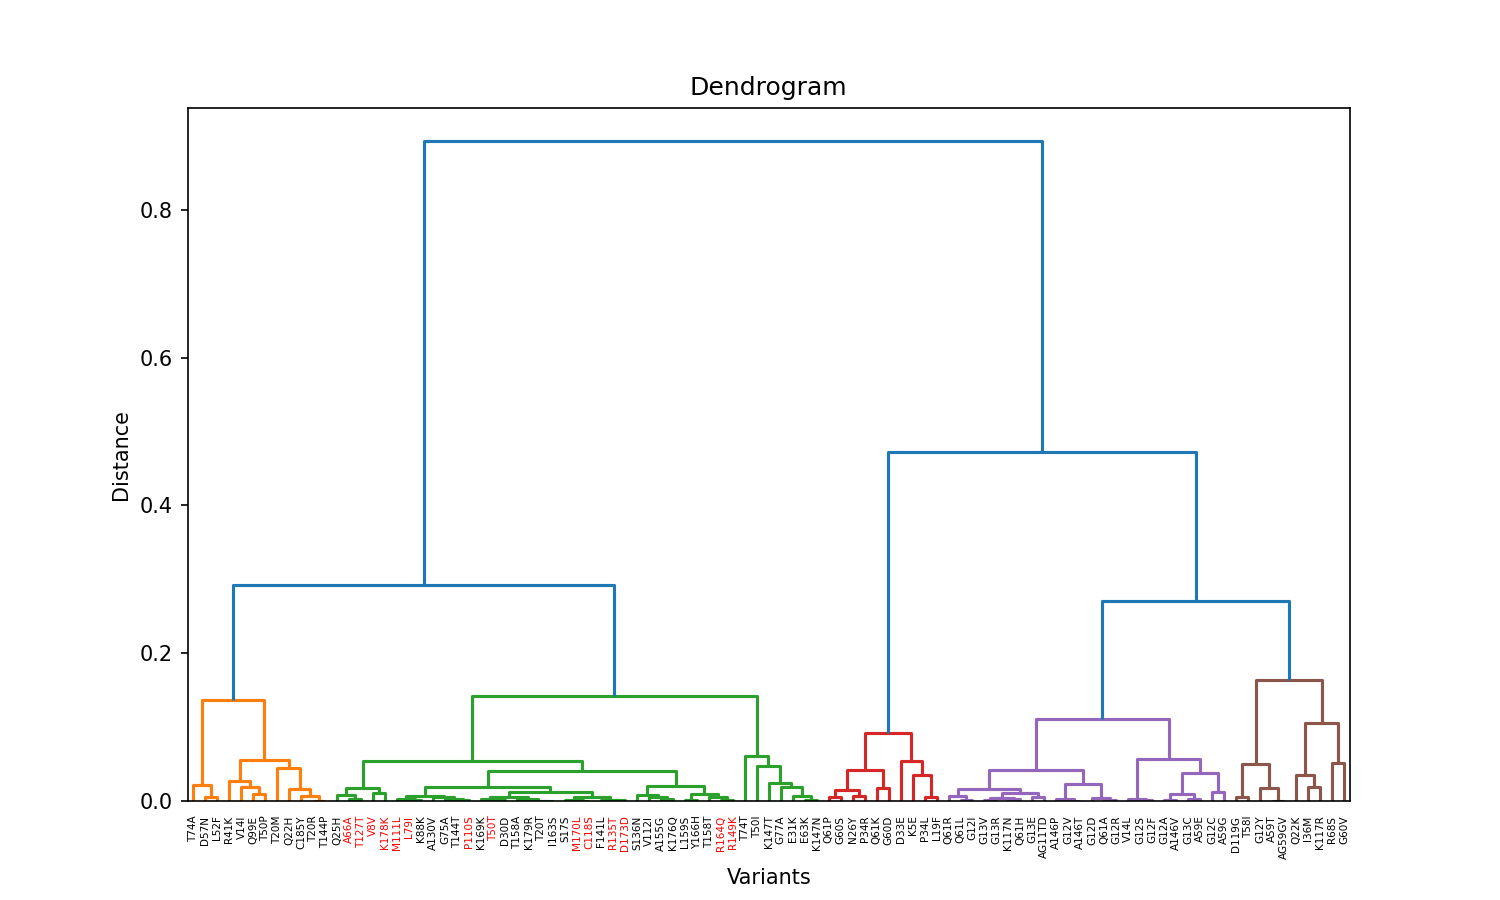

The file beside this chart, header and first rows:
, reference, variant, HotellingT2, bulk.pearson, bulk.spearman, bulk.L1, FDR_HotellingT2, FDR_bulk.pearson, FDR_bulk.spearman, FDR_bulk.L1, cluster
0, WT, G12D, 3009, 1.63, 1.467, 0.1459, 0.005155, 0.005155, 0.005155, 0.005155, 4
1, WT, G13V, 3219, 1.658, 1.505, 0.1282, 0.005155, 0.005155, 0.005155, 0.005155, 4
2, WT, G13E, 3332, 1.646, 1.495, 0.1252, 0.005155, 0.005155, 0.005155, 0.005155, 4
3, WT, G13R, 3642, 1.659, 1.498, 0.1241, 0.005155, 0.005155, 0.005155, 0.005155, 4
4, WT, K117N, 3467, 1.661, 1.509, 0.1191, 0.005155, 0.005155, 0.005155, 0.005155, 4
5, WT, G12V, 2405, 1.607, 1.456, 0.1132, 0.005155, 0.005155, 0.005155, 0.005155, 4
6, WT, Q61L, 3383, 1.67, 1.51, 0.1115, 0.005155, 0.005155, 0.005155, 0.005155, 4
7, WT, AG11TD, 2657, 1.651, 1.491, 0.1111, 0.005155, 0.005155, 0.005155, 0.005155, 4
8, WT, G12I, 3301, 1.669, 1.513, 0.1088, 0.005155, 0.005155, 0.005155, 0.005155, 4
9, WT, Q61R, 3863, 1.677, 1.522, 0.1048, 0.005155, 0.005155, 0.005155, 0.005155, 4
10, WT, Q61A, 2567, 1.632, 1.462, 0.1008, 0.005155, 0.005155, 0.005155, 0.005155, 4
11, WT, G12R, 2905, 1.634, 1.469, 0.09815, 0.005155, 0.005155, 0.005155, 0.005155, 4
12, WT, Q61H, 2936, 1.663, 1.499, 0.09771, 0.005155, 0.005155, 0.005155, 0.005155, 4
13, WT, A146T, 3179, 1.608, 1.461, 0.09507, 0.005155, 0.005155, 0.005155, 0.005155, 4
14, WT, G12C, 2329, 1.584, 1.43, 0.09339, 0.005155, 0.005155, 0.005155, 0.005155, 4
15, WT, A146P, 2786, 1.61, 1.442, 0.09262, 0.005155, 0.005155, 0.005155, 0.005155, 4
16, WT, G12S, 1947, 1.496, 1.364, 0.08994, 0.005155, 0.005155, 0.005155, 0.005155, 4
17, WT, G12A, 2473, 1.545, 1.399, 0.08928, 0.005155, 0.005155, 0.005155, 0.005155, 4
18, WT, G13C, 2654, 1.535, 1.394, 0.08675, 0.005155, 0.005155, 0.005155, 0.005155, 4
19, WT, G12F, 1764, 1.495, 1.37, 0.07595, 0.005155, 0.005155, 0.005155, 0.005155, 4
20, WT, A146V, 2354, 1.544, 1.382, 0.07587, 0.005155, 0.005155, 0.005155, 0.005155, 4
21, WT, G12Y, 1711, 1.423, 1.306, 0.07531, 0.005155, 0.005155, 0.005155, 0.005155, 5
22, WT, A59G, 2172, 1.572, 1.414, 0.07077, 0.005155, 0.005155, 0.005155, 0.005155, 4
23, WT, A59E, 1792, 1.537, 1.386, 0.0679, 0.005155, 0.005155, 0.005155, 0.005155, 4
24, WT, I36M, 1139, 1.272, 1.182, 0.06495, 0.005155, 0.005155, 0.005155, 0.005155, 5
25, WT, V14L, 1680, 1.497, 1.338, 0.06389, 0.005155, 0.005155, 0.005155, 0.005155, 4
26, WT, A59T, 1252, 1.441, 1.339, 0.06232, 0.005155, 0.005155, 0.005155, 0.005155, 5
27, WT, D119G, 1712, 1.388, 1.265, 0.06077, 0.005155, 0.005155, 0.005155, 0.005155, 5
28, WT, K5E, 450.6, 1.034, 1.023, 0.06048, 0.005155, 0.3051, 0.4058, 0.005155, 3
29, WT, Q22K, 1157, 1.317, 1.24, 0.0603, 0.005155, 0.005155, 0.005155, 0.005155, 5
30, WT, K117R, 1273, 1.291, 1.207, 0.05967, 0.005155, 0.005155, 0.005155, 0.005155, 5
31, WT, AG59GV, 1551, 1.441, 1.283, 0.05904, 0.005155, 0.005155, 0.005155, 0.005155, 5
32, WT, Q61K, 556.7, 1.107, 1.066, 0.0588, 0.005155, 0.005155, 0.05128, 0.005155, 3
33, WT, T58I, 1324, 1.383, 1.248, 0.05866, 0.005155, 0.005155, 0.005155, 0.005155, 5
34, WT, Q61P, 602.1, 1.069, 1.032, 0.05704, 0.005155, 0.025, 0.3607, 0.02778, 3
35, WT, N26Y, 574.5, 1.085, 1.075, 0.05703, 0.005155, 0.005155, 0.005155, 0.02703, 3
36, WT, T74A, 270.9, 0.8668, 0.8928, 0.05588, 0.005155, 0.6831, 0.6831, 0.02632, 1
37, WT, R68S, 855.9, 1.162, 1.096, 0.05586, 0.005155, 0.005155, 0.005155, 0.02564, 5
38, WT, P34R, 640.4, 1.078, 1.059, 0.05423, 0.005155, 0.005155, 0.09524, 0.04878, 3
39, WT, G60V, 772.6, 1.214, 1.165, 0.05418, 0.005155, 0.005155, 0.005155, 0.04762, 5
40, WT, P34L, 436.8, 0.9954, 0.9739, 0.05407, 0.005155, 0.5905, 0.6692, 0.04651, 3
41, WT, D33E, 481.7, 0.9558, 1.021, 0.05375, 0.005155, 0.6879, 0.4085, 0.04545, 3
42, WT, L19F, 640.3, 1, 1.01, 0.05275, 0.005155, 0.5579, 0.4691, 0.04444, 3
43, WT, D57N, 323.5, 0.8482, 0.8715, 0.05255, 0.005155, 0.6783, 0.6783, 0.04348, 1
44, WT, L52F, 275.7, 0.8429, 0.8685, 0.05238, 0.005155, 0.6736, 0.6736, 0.04255, 1
45, WT, T20R, 160, 0.7253, 0.8045, 0.05194, 0.005155, 0.651, 0.6554, 0.04167, 1
46, WT, G60S, 625.1, 1.064, 1.028, 0.05151, 0.005155, 0.04762, 0.3846, 0.04082, 3
47, WT, G60D, 786.7, 1.124, 1.094, 0.05137, 0.005155, 0.005155, 0.005155, 0.04, 3
48, WT, C185Y, 238.7, 0.7316, 0.7956, 0.05024, 0.005155, 0.6599, 0.651, 0.05769, 1
49, WT, T20M, 263.8, 0.7765, 0.833, 0.0501, 0.005155, 0.669, 0.669, 0.0566, 1
50, WT, A155G, 37.06, 0.4802, 0.6312, 0.04969, 0.005155, 0.5988, 0.5951, 0.05556, 2
51, WT, E63K, 216.2, 0.5732, 0.7167, 0.04941, 0.005155, 0.6139, 0.6218, 0.05455, 2
52, WT, Q22H, 206.4, 0.7435, 0.8185, 0.04882, 0.005155, 0.6644, 0.6644, 0.07018, 1
53, WT, E31K, 106.7, 0.581, 0.6971, 0.04804, 0.005155, 0.6218, 0.6101, 0.06897, 2
54, WT, V14I, 203, 0.7045, 0.8133, 0.04663, 0.005155, 0.6467, 0.6599, 0.1129, 1
55, WT, Q99E, 185.9, 0.6903, 0.7842, 0.04651, 0.005155, 0.6424, 0.6424, 0.125, 1
56, WT, Q25H, 158.2, 0.3743, 0.5454, 0.04596, 0.005155, 0.5, 0.5026, 0.1231, 2
57, WT, T144T, 39.89, 0.4435, 0.6015, 0.04594, 0.005155, 0.5673, 0.5543, 0.1212, 2
58, WT, R41K, 155.5, 0.664, 0.7773, 0.04576, 0.005155, 0.634, 0.6382, 0.1194, 1
59, WT, K147N, 133.4, 0.5742, 0.7038, 0.0453, 0.005155, 0.6178, 0.6139, 0.1429, 2
... 37 more rows
